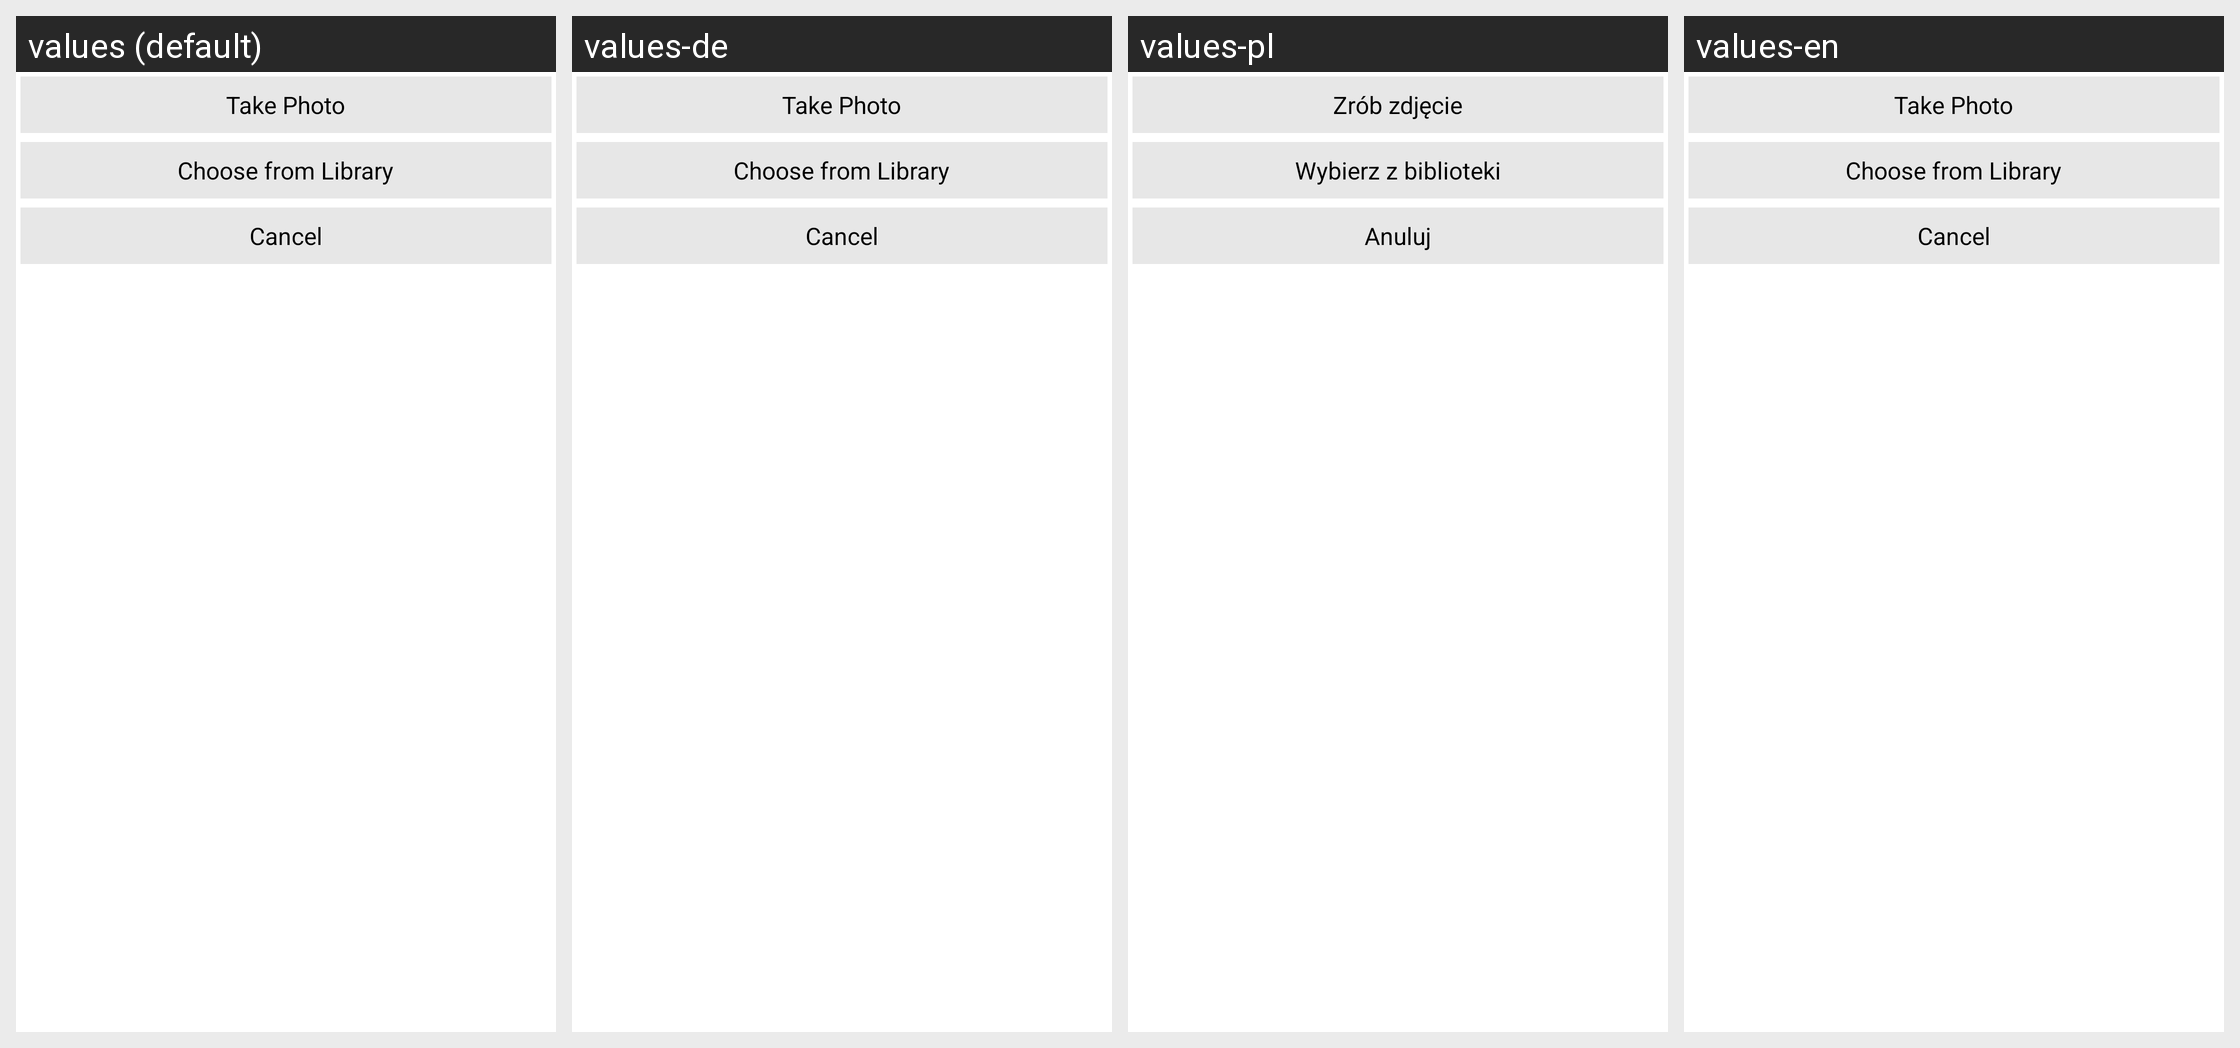

This grid shows one Android layout under several languages. Give, for every string resource on the screen, its name, the default text and each shown locale's text.
Android screen res/layout/take_picture_dialog.xml rendered under 4 locales, left to right: values (default), values-de, values-pl, values-en. Device: Nexus 5 (rendered at 1080×1920; each locale shown at half size, 540×960, under a caption strip naming it); theme LiferandoTheme.
Strings drawn on this screen, with the default value and each locale's value (text and hints the layout hard-codes, and strings that could not be matched under every locale, appear in the picture but are not listed):

takePhoto
  values: Take Photo
  values-de: Take Photo
  values-pl: Zrób zdjęcie
  values-en: Take Photo

pickPhoto
  values: Choose from Library
  values-de: Choose from Library
  values-pl: Wybierz z biblioteki
  values-en: Choose from Library

cancel_button_text
  values: Cancel
  values-de: Cancel
  values-pl: Anuluj
  values-en: Cancel
